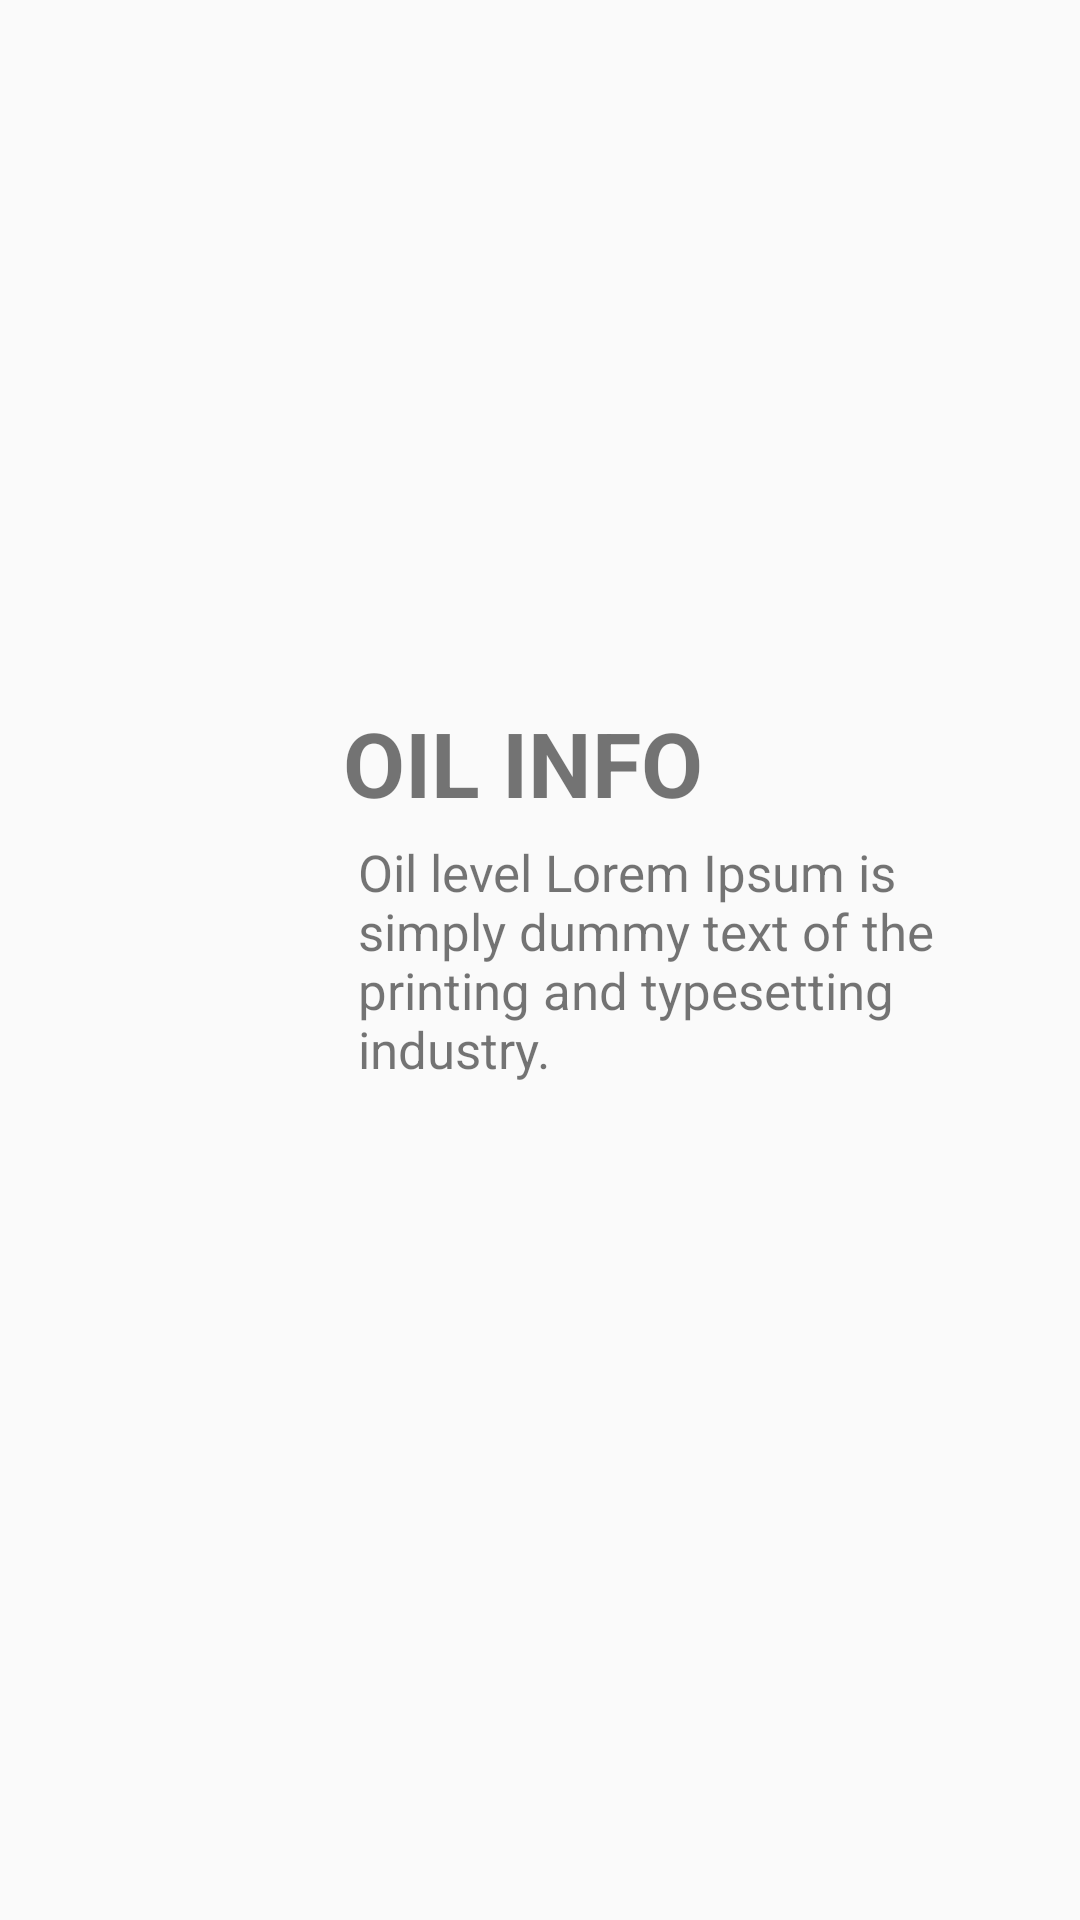

Layout XML and referenced resources for this Android screen:
<!-- AndroidManifest.xml: application theme AppTheme -->
<!-- res/layout/fragment_oil.xml -->
<?xml version="1.0" encoding="utf-8"?>
<androidx.constraintlayout.widget.ConstraintLayout
        xmlns:android="http://schemas.android.com/apk/res/android"
        xmlns:tools="http://schemas.android.com/tools"
        xmlns:app="http://schemas.android.com/apk/res-auto"
        android:layout_width="match_parent"
        android:layout_height="match_parent"
        tools:context=".fragment.OilFragment">


    <TextView
            android:id="@+id/id_oil_title"
            android:layout_width="wrap_content"
            android:layout_height="wrap_content"
            android:text="@string/oil_title"
            android:textAlignment="center"
            android:textSize="30sp"
            android:textStyle="bold"
            app:layout_constraintBottom_toTopOf="@+id/id_oil_detail"
            app:layout_constraintEnd_toEndOf="parent"
            app:layout_constraintHorizontal_bias="0"
            app:layout_constraintStart_toStartOf="@+id/id_oil_detail" />

    <ImageView
            android:id="@+id/id_oil_icon"
            android:layout_width="0dp"
            android:layout_height="0dp"
            android:src="@drawable/ic_local_gas_station_black"
            app:layout_constraintEnd_toEndOf="parent"
            app:layout_constraintStart_toStartOf="parent"
            app:layout_constraintTop_toTopOf="parent"
            app:layout_constraintBottom_toBottomOf="parent"
            app:layout_constraintWidth_percent="0.15"
            app:layout_constraintHeight_percent="0.15"
            app:layout_constraintHorizontal_bias="0.1"/>

    <TextView
            android:id="@+id/id_oil_detail"
            android:layout_width="0dp"
            android:layout_height="wrap_content"
            android:text="@string/oil_detail"
            android:textSize="17sp"
            android:textStyle="normal"
            app:layout_constraintBottom_toBottomOf="parent"
            app:layout_constraintStart_toEndOf="@id/id_oil_icon"
            app:layout_constraintEnd_toEndOf="parent"
            app:layout_constraintTop_toTopOf="parent"
            app:layout_constraintWidth_percent="0.6"
            android:padding="5dp"/>



</androidx.constraintlayout.widget.ConstraintLayout>
<!-- resources referenced by this layout -->
<resources>
  <string name="oil_detail">Oil level Lorem Ipsum is simply dummy text of the printing and typesetting industry.</string>
  <string name="oil_title">OIL INFO</string>
  <style name="AppTheme" parent="Theme.AppCompat.Light.NoActionBar">
          
          <item name="colorPrimary">@color/colorPrimary</item>
          <item name="colorPrimaryDark">@color/colorPrimaryDark</item>
          <item name="colorAccent">@color/colorAccent</item>
      </style>
  <!-- not gathered from this repository: default colours our renderer supplied (Android Studio template values) -->
  <color name="colorPrimary">#FF6200EE</color>
  <color name="colorPrimaryDark">#FF3700B3</color>
  <color name="colorAccent">#FF03DAC5</color>
</resources>
